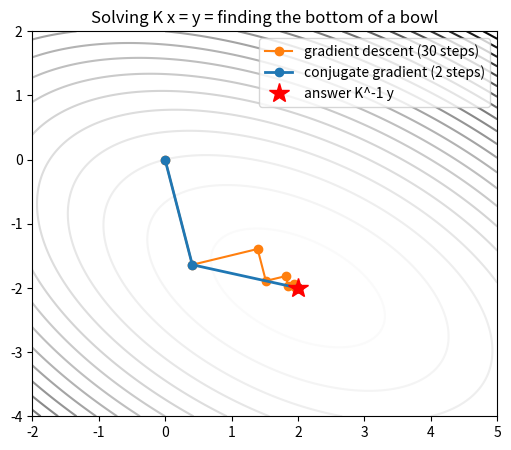

Write Python code to recreate this figure. (Note: this script raises an exception after producing the figure.)
"""
02 - CONJUGATE GRADIENT (CG):  solve K x = y using ONLY  K @ vector

PICTURE IN YOUR HEAD
--------------------
Solving K x = y is the same as finding the bottom of a bowl:

    f(x) = 1/2 x^T K x - y^T x          (its lowest point is exactly x = K^-1 y)

  * Plain gradient descent rolls downhill and zig-zags across the valley.
  * CG is smarter: each new step direction is "K-conjugate" to all earlier ones,
    so it never undoes progress it already made. In exact math it reaches the
    bottom of an n-dimensional bowl in at most n steps, and usually gets close
    much sooner.

The only thing CG ever does with K is multiply it by a vector.
It never looks inside K, never factorizes it. That is what makes BBMM possible.

Run:  .venv/bin/python learn/02_conjugate_gradient.py
      (saves learn/02_cg_path.png, a picture of the path on the bowl)
"""
import numpy as np

np.set_printoptions(precision=4, suppress=True)


def conjugate_gradient(matmul, y, max_iter, verbose=True):
    x = np.zeros_like(y)    # start guess: 0
    r = y - matmul(x)       # residual = how wrong we are = also the downhill direction
    d = r.copy()            # first search direction = straight downhill
    path = [x.copy()]

    for k in range(max_iter):
        Kd = matmul(d)                     # <-- the ONLY use of K
        alpha = (r @ r) / (d @ Kd)         # how far to walk along d (exact line search)
        x = x + alpha * d                  # take the step
        r_new = r - alpha * Kd             # update residual cheaply (no extra matmul)
        beta = (r_new @ r_new) / (r @ r)   # how much of the old direction to keep
        d = r_new + beta * d               # new direction: downhill, bent to be conjugate
        r = r_new
        path.append(x.copy())
        if verbose:
            print(f"iter {k + 1}: alpha={alpha:.4f}  beta={beta:.4f}  "
                  f"x={x}  |residual|={np.linalg.norm(r):.2e}")
        if np.linalg.norm(r) < 1e-10:
            break
    return x, np.array(path)


# ---------------------------------------------------------------------------
# Example 1: the same 3x3 matrix as the Cholesky demo
# ---------------------------------------------------------------------------
K = np.array([[4.0, 2.0, 2.0],
              [2.0, 5.0, 3.0],
              [2.0, 3.0, 6.0]])
y = np.array([1.0, 2.0, 3.0])

print("=== CG on 3x3: should finish in <= 3 iterations ===")
x, _ = conjugate_gradient(lambda v: K @ v, y, max_iter=10)
print("CG answer     :", x)
print("exact answer  :", np.linalg.solve(K, y))


# ---------------------------------------------------------------------------
# Example 2: the matrix is NEVER stored. We only have a function for K @ v.
# Here K = tridiagonal(-1, 3, -1), size 1000. Storing it would take 1,000,000
# numbers, while this function needs none.
# ---------------------------------------------------------------------------
print("\n=== CG with a 'black box' matrix (n=1000, never stored) ===")


def K_times(v):
    out = 3 * v
    out[1:] -= v[:-1]
    out[:-1] -= v[1:]
    return out


y_big = np.ones(1000)
x_big, path = conjugate_gradient(K_times, y_big, max_iter=1000, verbose=False)
print(f"converged in {len(path) - 1} iterations (n = 1000)")
print(f"|K x - y| = {np.linalg.norm(K_times(x_big) - y_big):.2e}")


# ---------------------------------------------------------------------------
# Example 3: SEE it. A 2D bowl: CG vs gradient descent.
# ---------------------------------------------------------------------------
K2 = np.array([[3.0, 2.0],
               [2.0, 6.0]])
y2 = np.array([2.0, -8.0])
_, cg_path = conjugate_gradient(lambda v: K2 @ v, y2, max_iter=2, verbose=False)

gd = [np.zeros(2)]
for _ in range(30):                       # gradient descent with exact line search
    x0 = gd[-1]
    r = y2 - K2 @ x0
    gd.append(x0 + (r @ r) / (r @ K2 @ r) * r)
gd = np.array(gd)

try:
    import matplotlib
    matplotlib.use("Agg")
    import matplotlib.pyplot as plt

    a, b = np.meshgrid(np.linspace(-2, 5, 200), np.linspace(-4, 2, 200))
    pts = np.stack([a.ravel(), b.ravel()], 1)
    f = 0.5 * np.einsum("ni,ij,nj->n", pts, K2, pts) - pts @ y2
    plt.figure(figsize=(6, 5))
    plt.contour(a, b, f.reshape(a.shape), levels=25, cmap="Greys")
    plt.plot(gd[:, 0], gd[:, 1], "o-", color="tab:orange", label=f"gradient descent ({len(gd) - 1} steps)")
    plt.plot(cg_path[:, 0], cg_path[:, 1], "o-", color="tab:blue", lw=2, label="conjugate gradient (2 steps)")
    plt.plot(*np.linalg.solve(K2, y2), "r*", ms=15, label="answer K^-1 y")
    plt.legend()
    plt.title("Solving K x = y = finding the bottom of a bowl")
    plt.savefig("learn/02_cg_path.png", dpi=120, bbox_inches="tight")
    print("\nsaved picture: learn/02_cg_path.png")
except ImportError:
    print("\n(install matplotlib to get the picture)")
